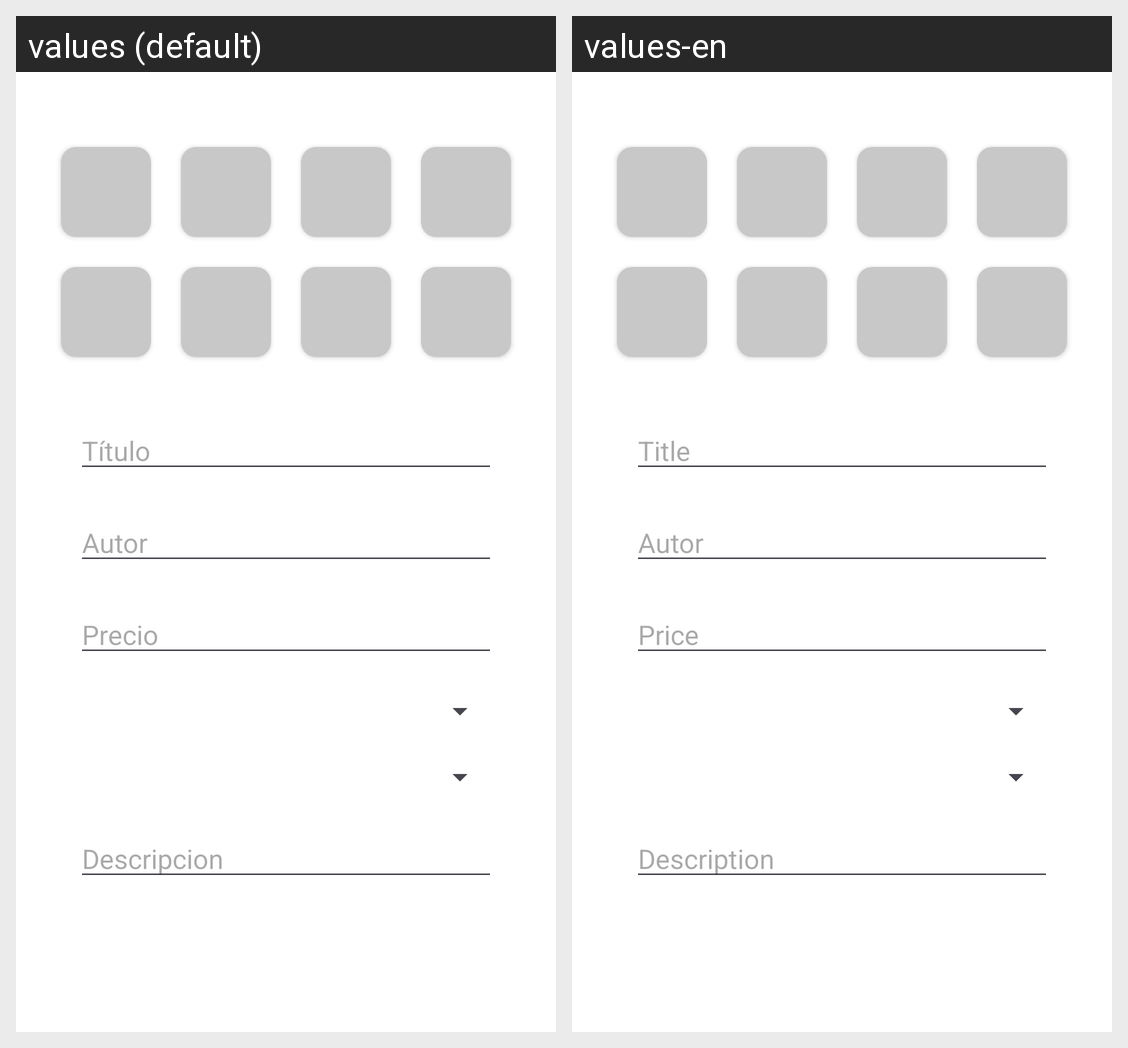

This grid shows one Android layout under two languages. Give, for every string resource on the screen, its name, the default text and each shown locale's text.
Android screen res/layout/fragment_add_libro.xml rendered under 2 locales, left to right: values (default), values-en. Device: Nexus 5 (rendered at 1080×1920; each locale shown at half size, 540×960, under a caption strip naming it); theme Theme.Bookdom.
Strings drawn on this screen, with the default value and each locale's value (text and hints the layout hard-codes, and strings that could not be matched under every locale, appear in the picture but are not listed):

title
  values: Título
  values-en: Title

price
  values: Precio
  values-en: Price

description
  values: Descripcion
  values-en: Description
